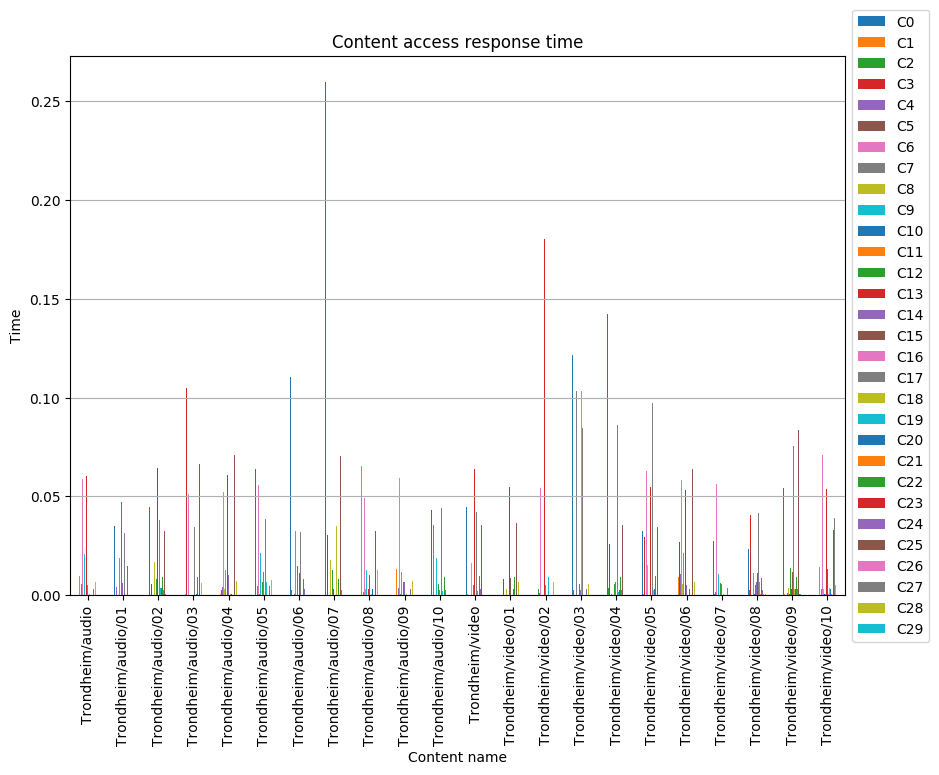

The data file committed next to this chart (first rows):
, C0, C1, C2, C3, C4, C5, C6, C7, C8, C9, C10, C11, C12, C13, C14, C15, C16, C17, C18, C19, C20, C21, C22
Trondheim/audio, 0.0436, 0.009706, 0.0003146, 0.02583, 0.005639, 0.000311, 0.05875, 0.0002568, 0.01508, 0.02068, 0.0002512, 0.0003118, 0.03924, 0.06023, 0.005326, 0.0002769, 0.000277, 0.03568, 0.0005279, 0.0002928, 0.0003163, 0.0002508, 0.008079
Trondheim/audio/01, 0.0351, 0.0006283, 0.0002811, 0.02541, 0.004427, 0.0002453, 0.06211, 0.0002655, 0.01506, 0.01892, 0.0003254, 0.0002825, 0.04698, 0.05307, 0.006438, 0.0002525, 0.0002497, 0.03153, 0.0005863, 0.0003081, 0.0003033, 0.0002945, 0.01498
Trondheim/audio/02, 0.04451, 0.05132, 0.0002596, 0.005769, 0.001581, 0.0002722, 0.06015, 0.0002596, 0.01693, 0.01865, 0.0002949, 0.0002717, 0.008037, 0.06426, 0.005272, 0.0002831, 0.0003198, 0.0382, 0.0004971, 0.003532, 0.00351, 0.0002522, 0.009008
Trondheim/audio/03, 0.09126, 0.0005706, 0.000262, 0.1051, 0.001208, 0.0003715, 0.05124, 0.0004366, 0.000259, 0.07069, 0.000309, 0.000295, 0.04318, 0.0003134, 0.01228, 0.0002612, 0.0002711, 0.03467, 0.0002642, 0.008264, 0.0004258, 0.0003242, 0.009047
Trondheim/audio/04, 0.07405, 0.0005917, 0.00282, 0.0003086, 0.004063, 0.0004112, 0.05242, 0.0004167, 0.00308, 0.01281, 0.0003182, 0.0002773, 0.006602, 0.06094, 0.01031, 0.01023, 0.0002526, 0.04273, 0.0004934, 0.0006122, 0.0004452, 0.0002541, 0.008933
Trondheim/audio/05, 0.06369, 0.007936, 0.0002549, 0.0003082, 0.004454, 0.0003621, 0.05557, 0.0004042, 0.01589, 0.0212, 0.0002872, 0.000289, 0.006649, 0.002767, 0.01172, 0.012, 0.0002546, 0.03883, 0.003034, 0.006555, 0.0004429, 0.000277, 0.01109
Trondheim/audio/06, 0.1104, 0.000289, 0.002652, 0.0003014, 0.002649, 0.0002501, 0.05776, 0.0008467, 0.006414, 0.03259, 0.0003082, 0.0003192, 0.01506, 0.0656, 0.0002493, 0.01116, 0.0002939, 0.03183, 0.0005386, 0.0002922, 0.0002579, 0.000296, 0.008159
Trondheim/audio/07, 0.2598, 0.0002898, 0.0002707, 0.03057, 0.0002661, 0.0003176, 0.0003091, 0.0002982, 0.01791, 0.02973, 0.0003174, 0.0002954, 0.01285, 0.003015, 0.01124, 0.0002499, 0.0002726, 0.0002672, 0.03498, 0.0002803, 0.0002891, 0.0002907, 0.008149
Trondheim/audio/08, 0.04849, 0.0654, 0.0002522, 0.0003082, 0.001516, 0.0003026, 0.04943, 0.0003179, 0.003274, 0.01253, 0.0002502, 0.0002632, 0.0178, 0.003254, 0.02763, 0.01037, 0.0003131, 0.0668, 0.0005757, 0.0002917, 0.003337, 0.0003042, 0.008834
Trondheim/audio/09, 0.03801, 0.01316, 0.0002989, 0.02521, 0.003443, 0.0002458, 0.0594, 0.0008414, 0.0002746, 0.01155, 0.0002422, 0.0002728, 0.006488, 0.06071, 0.00669, 0.01069, 0.00028, 0.03925, 0.000487, 0.0002437, 0.0002549, 0.0002467, 0.0129
Trondheim/audio/10, 0.04326, 0.01546, 0.0002794, 0.0002498, 0.03563, 0.0003022, 0.06049, 0.0002547, 0.01712, 0.0188, 0.0002794, 0.0002702, 0.00552, 0.002797, 0.002788, 0.000301, 0.0002509, 0.04413, 0.0005485, 0.001995, 0.0002677, 0.0003053, 0.009102
Trondheim/video, 0.04449, 0.000515, 0.0005936, 0.0003202, 0.008479, 0.0002821, 0.06015, 0.0002465, 0.01644, 0.01101, 0.0002721, 0.0003247, 0.005068, 0.06408, 0.006543, 0.0003141, 0.0002837, 0.04214, 0.000588, 0.002075, 0.0003114, 0.0002762, 0.009736
Trondheim/video/01, 0.1705, 0.0002521, 0.0005, 0.007997, 0.001239, 0.0002826, 0.0002904, 0.0002988, 0.003033, 0.000265, 0.000327, 0.0002998, 0.006186, 0.05482, 0.02746, 0.008616, 0.0002908, 0.03197, 0.0003274, 0.0002521, 0.002968, 0.0002577, 0.009012
Trondheim/video/02, 0.1907, 0.000256, 0.003039, 0.02601, 0.0013, 0.0003041, 0.05447, 0.0002505, 0.000276, 0.0002666, 0.000323, 0.0002885, 0.0405, 0.1804, 0.005397, 0.0107, 0.0002987, 0.03339, 0.000313, 0.009303, 0.002867, 0.0002603, 0.00874
Trondheim/video/03, 0.1217, 0.0002979, 0.002699, 0.000283, 0.0002697, 0.0002806, 0.06362, 0.1031, 0.09542, 0.0003057, 0.0003277, 0.0002633, 0.00548, 0.0602, 0.002751, 0.0002935, 0.1031, 0.08444, 0.000599, 0.000308, 0.003495, 0.0002795, 0.0002521
Trondheim/video/04, 0.1421, 0.0003099, 0.003521, 0.02581, 0.002823, 0.000301, 0.0002858, 0.0007781, 0.000244, 0.01302, 0.0002957, 0.0002946, 0.005793, 0.00311, 0.006696, 0.000284, 0.0002781, 0.08639, 0.0005309, 0.001663, 0.002812, 0.0003062, 0.00928
Trondheim/video/05, 0.03245, 0.0005779, 0.0002939, 0.02948, 0.005688, 0.0003154, 0.06303, 0.003201, 0.01512, 0.01007, 0.0003171, 0.0002405, 0.006663, 0.05472, 0.005746, 0.0002502, 0.0002864, 0.09743, 0.002695, 0.0005418, 0.003106, 0.0002706, 0.009603
Trondheim/video/06, 0.01454, 0.009092, 0.0006266, 0.02712, 0.01051, 0.00028, 0.05821, 0.001132, 0.00592, 0.02127, 0.0003032, 0.0002629, 0.03683, 0.05314, 0.005134, 0.006162, 0.000291, 0.09609, 0.0002533, 0.005618, 0.003237, 0.0002816, 0.008353
Trondheim/video/07, 0.02754, 0.02566, 0.0005142, 0.0002642, 0.001556, 0.0002781, 0.05618, 0.0002976, 0.008263, 0.01056, 0.008709, 0.0002774, 0.006266, 0.06798, 0.005816, 0.0116, 0.000284, 0.03796, 0.0006202, 0.0002502, 0.003193, 0.0002856, 0.0087
Trondheim/video/08, 0.02323, 0.0006234, 0.002702, 0.04066, 0.001836, 0.0002686, 0.06349, 0.0002469, 0.006078, 0.01151, 0.0004504, 0.0004132, 0.005352, 0.003488, 0.006664, 0.01142, 0.0004334, 0.0418, 0.0006082, 0.006617, 0.003214, 0.0004262, 0.008682
Trondheim/video/09, 0.05411, 0.000481, 0.0002792, 0.0003118, 0.005736, 0.0003165, 0.06987, 0.001267, 0.003462, 0.01287, 0.0004276, 0.0003908, 0.01404, 0.003024, 0.005917, 0.01177, 0.0004023, 0.07547, 0.002934, 0.001565, 0.003187, 0.0003721, 0.009245
Trondheim/video/10, 0.08966, 0.01426, 0.0003048, 0.0002837, 0.003312, 0.000269, 0.07089, 0.008944, 0.003059, 0.01201, 0.0004044, 0.0004145, 0.006455, 0.05374, 0.01238, 0.0134, 0.0004127, 0.0869, 0.003533, 0.0002563, 0.003333, 0.0004278, 0.01895
